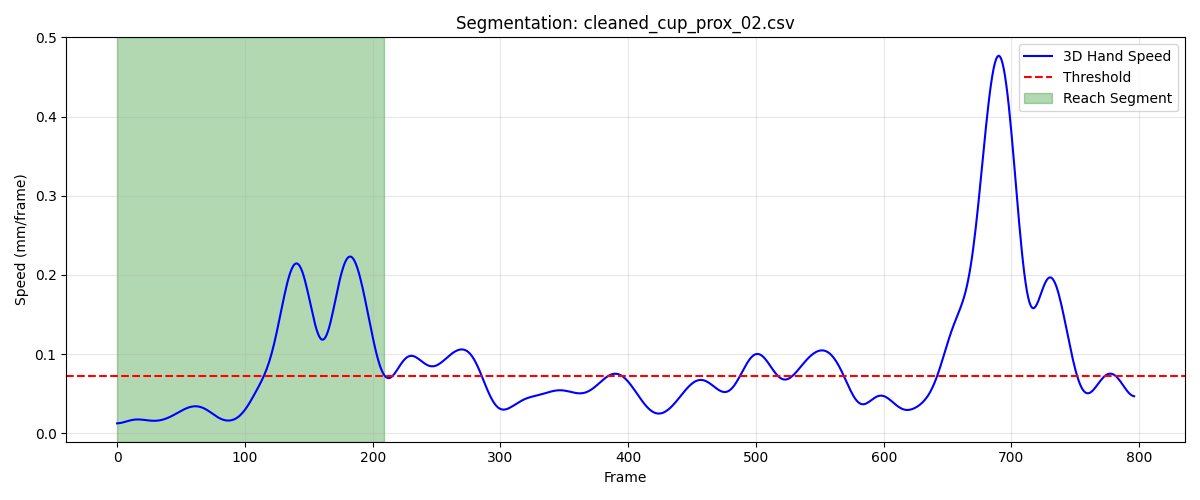

Source data for this figure (header and first rows):
frame, sub_frame, shoulderr_x, shoulderr_y, shoulderr_z, humr1_x, humr1_y, humr1_z, humr2_x, humr2_y, humr2_z, humr3_x, humr3_y, humr3_z, humr4_x, humr4_y, humr4_z, humr5_x, humr5_y, humr5_z, humr6_x, humr6_y, humr6_z, humr7_x
1, 0, 191.7, -747.7, 629.3, 225.6, -708.5, 504.4, 236.6, -712.1, 432.7, 237.9, -758.8, 509.2, 174.3, -680.2, 476.3, 245.9, -771.3, 452.1, 193.6, -692, 423.9, 195.6
2, 0, 191.7, -747.7, 629.3, 225.6, -708.5, 504.4, 236.6, -712.1, 432.7, 237.9, -758.8, 509.2, 174.3, -680.2, 476.3, 245.9, -771.3, 452.1, 193.6, -692.1, 423.9, 195.6
3, 0, 191.7, -747.8, 629.3, 225.6, -708.6, 504.4, 236.6, -712.2, 432.7, 237.9, -758.8, 509.2, 174.3, -680.3, 476.3, 245.9, -771.4, 452.1, 193.6, -692.1, 423.9, 195.6
4, 0, 191.7, -747.8, 629.3, 225.6, -708.6, 504.4, 236.6, -712.2, 432.7, 237.9, -758.9, 509.2, 174.4, -680.3, 476.3, 245.8, -771.4, 452.1, 193.6, -692.2, 423.9, 195.6
5, 0, 191.7, -747.9, 629.3, 225.6, -708.7, 504.4, 236.6, -712.3, 432.7, 237.9, -758.9, 509.2, 174.4, -680.4, 476.3, 245.8, -771.5, 452.1, 193.6, -692.2, 423.9, 195.6
6, 0, 191.7, -747.9, 629.3, 225.6, -708.7, 504.4, 236.6, -712.3, 432.7, 237.9, -759, 509.2, 174.4, -680.4, 476.3, 245.8, -771.5, 452.1, 193.6, -692.3, 423.9, 195.6
7, 0, 191.7, -748, 629.3, 225.6, -708.8, 504.4, 236.6, -712.4, 432.7, 237.9, -759, 509.2, 174.4, -680.4, 476.3, 245.8, -771.6, 452.1, 193.6, -692.3, 423.9, 195.6
8, 0, 191.7, -748, 629.3, 225.6, -708.9, 504.4, 236.6, -712.5, 432.7, 237.9, -759.1, 509.2, 174.4, -680.5, 476.3, 245.8, -771.6, 452.1, 193.6, -692.4, 423.9, 195.6
9, 0, 191.7, -748.1, 629.3, 225.6, -708.9, 504.4, 236.6, -712.5, 432.7, 237.9, -759.1, 509.2, 174.4, -680.5, 476.3, 245.8, -771.7, 452.1, 193.7, -692.4, 423.9, 195.6
10, 0, 191.7, -748.1, 629.3, 225.6, -709, 504.4, 236.6, -712.6, 432.7, 237.9, -759.2, 509.2, 174.4, -680.6, 476.3, 245.8, -771.7, 452.1, 193.7, -692.4, 423.9, 195.6
11, 0, 191.7, -748.2, 629.3, 225.6, -709, 504.4, 236.6, -712.6, 432.7, 237.9, -759.3, 509.2, 174.4, -680.6, 476.3, 245.8, -771.8, 452.1, 193.7, -692.5, 423.9, 195.6
12, 0, 191.7, -748.2, 629.3, 225.6, -709.1, 504.4, 236.6, -712.6, 432.7, 237.9, -759.3, 509.2, 174.4, -680.7, 476.3, 245.8, -771.8, 452.1, 193.7, -692.5, 423.9, 195.6
13, 0, 191.7, -748.3, 629.3, 225.6, -709.1, 504.4, 236.6, -712.7, 432.7, 237.9, -759.4, 509.2, 174.4, -680.7, 476.3, 245.8, -771.9, 452.1, 193.6, -692.6, 423.9, 195.6
14, 0, 191.7, -748.4, 629.3, 225.6, -709.2, 504.4, 236.6, -712.7, 432.7, 237.9, -759.4, 509.2, 174.4, -680.8, 476.3, 245.8, -772, 452.1, 193.6, -692.6, 423.9, 195.6
15, 0, 191.7, -748.4, 629.3, 225.6, -709.3, 504.4, 236.6, -712.8, 432.7, 237.9, -759.5, 509.2, 174.4, -680.8, 476.3, 245.8, -772, 452.1, 193.6, -692.7, 423.9, 195.6
16, 0, 191.7, -748.5, 629.3, 225.6, -709.3, 504.4, 236.6, -712.8, 432.7, 237.9, -759.5, 509.2, 174.4, -680.9, 476.3, 245.8, -772.1, 452.1, 193.6, -692.7, 423.9, 195.6
17, 0, 191.7, -748.5, 629.3, 225.6, -709.4, 504.4, 236.6, -712.9, 432.7, 237.9, -759.6, 509.2, 174.4, -680.9, 476.4, 245.8, -772.1, 452.1, 193.6, -692.8, 423.9, 195.5
18, 0, 191.7, -748.6, 629.3, 225.6, -709.4, 504.4, 236.6, -712.9, 432.7, 237.9, -759.6, 509.2, 174.4, -681, 476.4, 245.8, -772.2, 452.1, 193.6, -692.8, 423.9, 195.5
19, 0, 191.7, -748.7, 629.3, 225.6, -709.5, 504.4, 236.6, -713, 432.7, 237.9, -759.7, 509.2, 174.4, -681, 476.4, 245.8, -772.2, 452.1, 193.6, -692.9, 423.9, 195.5
20, 0, 191.7, -748.7, 629.3, 225.6, -709.5, 504.4, 236.6, -713, 432.7, 237.9, -759.8, 509.2, 174.4, -681.1, 476.4, 245.8, -772.3, 452.1, 193.6, -692.9, 423.9, 195.5
21, 0, 191.7, -748.8, 629.3, 225.6, -709.6, 504.4, 236.6, -713.1, 432.7, 237.9, -759.8, 509.2, 174.4, -681.1, 476.4, 245.8, -772.3, 452.1, 193.6, -693, 423.9, 195.5
22, 0, 191.7, -748.8, 629.3, 225.6, -709.6, 504.4, 236.6, -713.1, 432.7, 237.8, -759.9, 509.2, 174.4, -681.2, 476.4, 245.8, -772.4, 452.1, 193.6, -693, 423.9, 195.5
23, 0, 191.7, -748.9, 629.3, 225.6, -709.7, 504.4, 236.6, -713.1, 432.7, 237.8, -759.9, 509.2, 174.4, -681.2, 476.4, 245.8, -772.4, 452.1, 193.6, -693.1, 423.9, 195.5
24, 0, 191.7, -749, 629.3, 225.6, -709.7, 504.4, 236.6, -713.2, 432.7, 237.8, -760, 509.2, 174.4, -681.3, 476.4, 245.8, -772.5, 452.1, 193.6, -693.1, 423.9, 195.5
25, 0, 191.7, -749, 629.3, 225.6, -709.8, 504.4, 236.6, -713.2, 432.7, 237.8, -760, 509.2, 174.4, -681.3, 476.4, 245.8, -772.5, 452.1, 193.6, -693.1, 423.9, 195.5
26, 0, 191.7, -749.1, 629.3, 225.6, -709.8, 504.4, 236.6, -713.3, 432.7, 237.8, -760.1, 509.2, 174.4, -681.4, 476.4, 245.8, -772.6, 452.1, 193.6, -693.2, 423.9, 195.5
27, 0, 191.7, -749.2, 629.3, 225.6, -709.9, 504.4, 236.6, -713.3, 432.7, 237.8, -760.1, 509.2, 174.4, -681.4, 476.5, 245.8, -772.6, 452.1, 193.6, -693.2, 423.9, 195.5
28, 0, 191.7, -749.2, 629.3, 225.6, -709.9, 504.4, 236.6, -713.3, 432.7, 237.8, -760.2, 509.2, 174.4, -681.5, 476.5, 245.8, -772.6, 452.1, 193.5, -693.3, 424, 195.5
29, 0, 191.7, -749.3, 629.3, 225.6, -710, 504.5, 236.6, -713.4, 432.7, 237.8, -760.2, 509.2, 174.4, -681.5, 476.5, 245.8, -772.7, 452.1, 193.5, -693.3, 424, 195.5
30, 0, 191.7, -749.3, 629.3, 225.6, -710, 504.5, 236.6, -713.4, 432.7, 237.8, -760.3, 509.2, 174.4, -681.6, 476.5, 245.8, -772.7, 452.1, 193.5, -693.3, 424, 195.5
31, 0, 191.7, -749.4, 629.3, 225.6, -710.1, 504.5, 236.6, -713.5, 432.7, 237.8, -760.3, 509.2, 174.4, -681.6, 476.5, 245.8, -772.8, 452.1, 193.5, -693.4, 424, 195.5
32, 0, 191.7, -749.4, 629.3, 225.6, -710.1, 504.5, 236.6, -713.5, 432.7, 237.8, -760.3, 509.2, 174.4, -681.6, 476.5, 245.8, -772.8, 452.1, 193.5, -693.4, 424, 195.5
33, 0, 191.7, -749.5, 629.3, 225.6, -710.1, 504.5, 236.6, -713.5, 432.8, 237.8, -760.4, 509.2, 174.4, -681.7, 476.5, 245.8, -772.8, 452.1, 193.5, -693.5, 424, 195.5
34, 0, 191.7, -749.6, 629.3, 225.6, -710.2, 504.5, 236.6, -713.6, 432.8, 237.9, -760.4, 509.2, 174.4, -681.7, 476.5, 245.8, -772.9, 452.1, 193.5, -693.5, 424, 195.6
35, 0, 191.7, -749.6, 629.3, 225.6, -710.2, 504.5, 236.6, -713.6, 432.8, 237.9, -760.5, 509.2, 174.4, -681.8, 476.5, 245.8, -772.9, 452.1, 193.5, -693.5, 424, 195.6
36, 0, 191.7, -749.7, 629.3, 225.6, -710.3, 504.5, 236.6, -713.6, 432.8, 237.9, -760.5, 509.2, 174.4, -681.8, 476.5, 245.8, -773, 452.1, 193.5, -693.6, 424, 195.6
37, 0, 191.7, -749.7, 629.3, 225.6, -710.3, 504.5, 236.7, -713.7, 432.8, 237.9, -760.6, 509.2, 174.4, -681.9, 476.5, 245.8, -773, 452.1, 193.5, -693.6, 424, 195.6
38, 0, 191.7, -749.8, 629.3, 225.6, -710.3, 504.5, 236.7, -713.7, 432.8, 237.9, -760.6, 509.2, 174.4, -681.9, 476.5, 245.8, -773, 452.1, 193.5, -693.7, 424, 195.6
39, 0, 191.7, -749.8, 629.3, 225.6, -710.4, 504.5, 236.7, -713.8, 432.8, 237.9, -760.7, 509.2, 174.4, -681.9, 476.5, 245.8, -773.1, 452.1, 193.5, -693.7, 424, 195.6
40, 0, 191.7, -749.9, 629.3, 225.6, -710.4, 504.5, 236.7, -713.8, 432.8, 237.9, -760.7, 509.2, 174.4, -682, 476.5, 245.8, -773.1, 452.1, 193.5, -693.7, 424.1, 195.6
41, 0, 191.7, -749.9, 629.3, 225.6, -710.4, 504.5, 236.7, -713.8, 432.8, 237.9, -760.7, 509.2, 174.4, -682, 476.5, 245.8, -773.1, 452.1, 193.5, -693.8, 424.1, 195.6
42, 0, 191.7, -750, 629.3, 225.6, -710.5, 504.5, 236.7, -713.9, 432.8, 237.9, -760.8, 509.2, 174.4, -682.1, 476.5, 245.8, -773.2, 452.1, 193.5, -693.8, 424.1, 195.6
43, 0, 191.7, -750, 629.3, 225.6, -710.5, 504.5, 236.7, -713.9, 432.8, 237.9, -760.8, 509.2, 174.4, -682.1, 476.5, 245.8, -773.2, 452.1, 193.5, -693.8, 424.1, 195.6
44, 0, 191.7, -750, 629.3, 225.6, -710.6, 504.5, 236.7, -713.9, 432.8, 237.9, -760.9, 509.2, 174.4, -682.1, 476.5, 245.8, -773.2, 452.1, 193.5, -693.9, 424.1, 195.6
45, 0, 191.7, -750.1, 629.3, 225.6, -710.6, 504.5, 236.7, -714, 432.8, 237.9, -760.9, 509.2, 174.4, -682.2, 476.5, 245.8, -773.3, 452.1, 193.5, -693.9, 424.1, 195.6
46, 0, 191.7, -750.1, 629.3, 225.6, -710.6, 504.5, 236.7, -714, 432.8, 237.9, -760.9, 509.2, 174.4, -682.2, 476.5, 245.8, -773.3, 452.1, 193.4, -693.9, 424.1, 195.6
47, 0, 191.7, -750.2, 629.3, 225.6, -710.7, 504.5, 236.7, -714.1, 432.8, 237.9, -761, 509.2, 174.4, -682.2, 476.5, 245.8, -773.3, 452.1, 193.4, -694, 424.1, 195.6
48, 0, 191.7, -750.2, 629.3, 225.6, -710.7, 504.5, 236.7, -714.1, 432.8, 237.9, -761, 509.2, 174.4, -682.3, 476.5, 245.8, -773.4, 452.1, 193.5, -694, 424.1, 195.6
49, 0, 191.7, -750.3, 629.3, 225.6, -710.8, 504.5, 236.7, -714.1, 432.8, 237.9, -761.1, 509.2, 174.4, -682.3, 476.5, 245.8, -773.4, 452.1, 193.5, -694, 424.1, 195.6
50, 0, 191.7, -750.3, 629.3, 225.6, -710.8, 504.5, 236.7, -714.2, 432.8, 237.9, -761.1, 509.2, 174.4, -682.4, 476.5, 245.8, -773.5, 452.1, 193.5, -694.1, 424.1, 195.6
51, 0, 191.7, -750.4, 629.4, 225.6, -710.9, 504.6, 236.7, -714.2, 432.8, 237.9, -761.2, 509.2, 174.4, -682.4, 476.6, 245.8, -773.5, 452.1, 193.5, -694.1, 424.1, 195.6
52, 0, 191.7, -750.4, 629.4, 225.6, -710.9, 504.6, 236.7, -714.3, 432.8, 237.9, -761.2, 509.2, 174.4, -682.5, 476.6, 245.8, -773.6, 452.1, 193.5, -694.2, 424.1, 195.6
53, 0, 191.7, -750.5, 629.4, 225.6, -710.9, 504.6, 236.6, -714.3, 432.8, 237.9, -761.3, 509.2, 174.4, -682.5, 476.6, 245.8, -773.6, 452.1, 193.5, -694.2, 424.1, 195.6
54, 0, 191.7, -750.5, 629.4, 225.6, -711, 504.6, 236.6, -714.4, 432.8, 237.9, -761.3, 509.2, 174.4, -682.5, 476.6, 245.8, -773.6, 452.1, 193.5, -694.2, 424.1, 195.6
55, 0, 191.7, -750.5, 629.4, 225.6, -711, 504.6, 236.6, -714.4, 432.9, 237.9, -761.3, 509.2, 174.4, -682.6, 476.6, 245.8, -773.7, 452.1, 193.5, -694.3, 424.1, 195.6
56, 0, 191.7, -750.6, 629.4, 225.6, -711.1, 504.6, 236.6, -714.5, 432.9, 237.8, -761.4, 509.2, 174.4, -682.6, 476.6, 245.8, -773.7, 452.1, 193.5, -694.3, 424.1, 195.6
57, 0, 191.7, -750.6, 629.4, 225.6, -711.1, 504.6, 236.6, -714.5, 432.9, 237.8, -761.4, 509.2, 174.4, -682.7, 476.6, 245.8, -773.8, 452.1, 193.5, -694.4, 424.1, 195.6
58, 0, 191.7, -750.7, 629.4, 225.6, -711.2, 504.6, 236.6, -714.6, 432.9, 237.8, -761.5, 509.2, 174.4, -682.7, 476.6, 245.8, -773.8, 452.1, 193.5, -694.4, 424.2, 195.6
59, 0, 191.7, -750.7, 629.4, 225.6, -711.2, 504.6, 236.6, -714.6, 432.9, 237.8, -761.5, 509.2, 174.4, -682.7, 476.6, 245.7, -773.9, 452.1, 193.5, -694.5, 424.2, 195.6
60, 0, 191.6, -750.7, 629.4, 225.6, -711.3, 504.6, 236.6, -714.6, 432.9, 237.8, -761.6, 509.2, 174.4, -682.8, 476.6, 245.7, -773.9, 452.1, 193.5, -694.5, 424.2, 195.6
... 150 more rows
